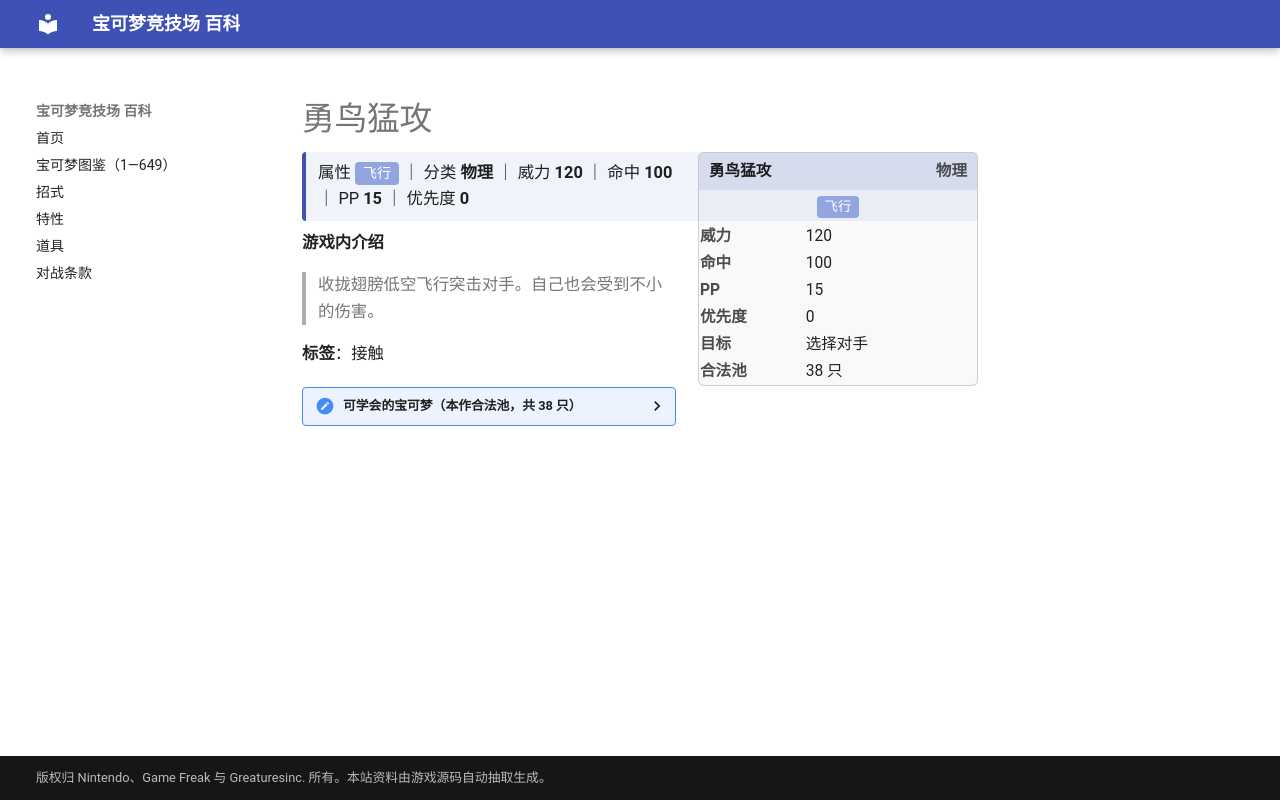

repository: nanmoboys/pkmn-arena-wiki · page: moves/勇鸟猛攻/index.html · generator: mkdocs

# 勇鸟猛攻

<div class="infobox">
<div class="ib-h"><span>勇鸟猛攻</span><span class="ib-no">物理</span></div>
<div class="ib-ty"><span class="tp" style="background:#92A5DE">飞行</span></div>
<table class="ib-t"><tr><th>威力</th><td>120</td></tr><tr><th>命中</th><td>100</td></tr><tr><th>PP</th><td>15</td></tr><tr><th>优先度</th><td>0</td></tr><tr><th>目标</th><td>选择对手</td></tr><tr><th>合法池</th><td>38 只</td></tr></table></div>
<div class="head-stat">属性 <span class="tp" style="background:#92A5DE">飞行</span> ｜ 分类 <b>物理</b> ｜ 威力 <b>120</b> ｜ 命中 <b>100</b> ｜ PP <b>15</b> ｜ 优先度 <b>0</b></div>

**游戏内介绍**

> 收拢翅膀低空飞行突击对手。自己也会受到不小的伤害。

**标签**：接触

<details class="pool"><summary>可学会的宝可梦（本作合法池，共 38 只）</summary>

<p>波波、比比鸟、大比鸟、超音蝠、大嘴蝠、大葱鸭、嘟嘟、嘟嘟利、急冻鸟、闪电鸟、火焰鸟、梦幻、咕咕、猫头夜鹰、叉字蝠、黑暗鸦、信使鸟、盔甲鸟、洛奇亚、凤王、火焰鸡、傲骨燕、大王燕、长翅鸥、大嘴鸥、青绵鸟、七夕青鸟、姆克儿、姆克鸟、姆克鹰、乌鸦头头、高傲雉鸡、鸭宝宝、舞天鹅、毛头小鹰、勇士雄鹰、秃鹰丫头、秃鹰娜</p>

</details>
